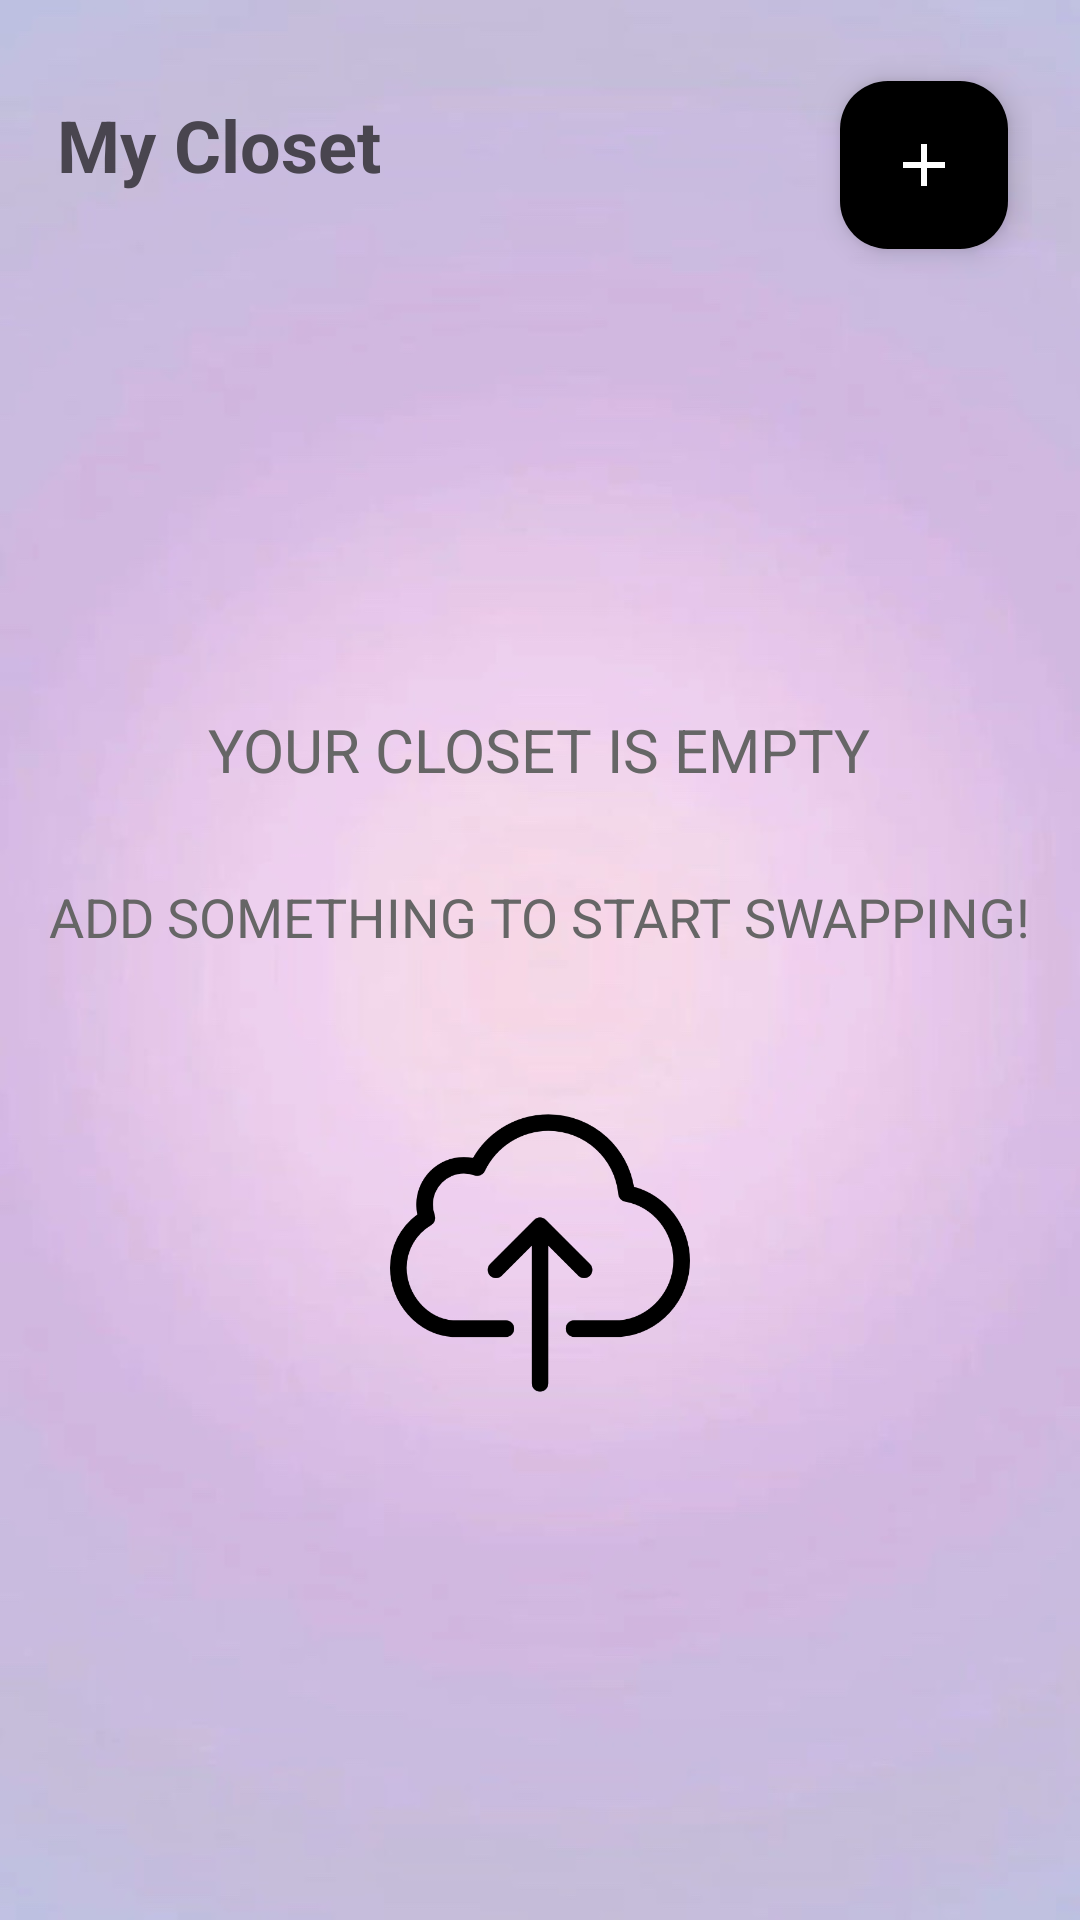

Here is an Android app screen rendered from its layout file. Give the layout XML and the strings, colors and styles it references.
<!-- AndroidManifest.xml: application theme Theme.SignupLoginRealtime -->
<!-- res/layout/fragment_wardrode.xml -->
<?xml version="1.0" encoding="utf-8"?>
<RelativeLayout xmlns:android="http://schemas.android.com/apk/res/android"
    xmlns:app="http://schemas.android.com/apk/res-auto"
    android:layout_width="match_parent"
    android:layout_height="match_parent"
    android:background="@drawable/img_8"
    android:padding="16dp">

    
    <TextView
        android:id="@+id/titleText"
        android:layout_width="wrap_content"
        android:layout_height="wrap_content"
        android:text="My Closet"
        android:textSize="24sp"
        android:textStyle="bold"
        android:layout_marginStart="3dp"
        android:layout_marginTop="16dp"/>

    
    <com.google.android.material.floatingactionbutton.FloatingActionButton
        android:id="@+id/fab_add_item"
        android:layout_width="80dp"
        android:layout_height="77dp"
        android:layout_alignParentTop="true"
        android:layout_alignParentEnd="true"
        android:layout_marginStart="16dp"
        android:layout_marginLeft="16dp"
        android:layout_marginTop="11dp"
        android:layout_marginEnd="8dp"
        android:layout_marginRight="16dp"
        android:layout_marginBottom="16dp"
        android:contentDescription="Add item"
        android:src="@drawable/baseline_add_24"
        app:backgroundTint="@color/black"
        app:tint="@android:color/white" />

    
    <ScrollView
        android:id="@+id/scrollView"
        android:layout_width="match_parent"
        android:layout_height="match_parent"
        android:layout_below="@id/titleText"
        android:layout_marginTop="16dp"
        android:fillViewport="true">

        
        <RelativeLayout
            android:layout_width="match_parent"
            android:layout_height="wrap_content">

            
            <LinearLayout
                android:id="@+id/emptyStateContainer"
                android:layout_width="match_parent"
                android:layout_height="match_parent"
                android:orientation="vertical"
                android:gravity="center"
                android:visibility="visible">

                
                <TextView
                    android:id="@+id/emptyText"
                    android:layout_width="wrap_content"
                    android:layout_height="wrap_content"
                    android:text="YOUR CLOSET IS EMPTY"
                    android:textSize="20sp"
                    android:textColor="#666666"
                    android:layout_marginTop="0dp"/>

                
                <TextView
                    android:id="@+id/addText"
                    android:layout_width="wrap_content"
                    android:layout_height="wrap_content"
                    android:text="ADD SOMETHING TO START SWAPPING!"
                    android:textSize="18sp"
                    android:textColor="#666666"
                    android:layout_marginTop="30dp"/>

                
                <ImageView
                    android:id="@+id/uploadIcon"
                    android:layout_width="100dp"
                    android:layout_height="100dp"
                    android:src="@drawable/img_9"
                    android:layout_marginTop="50dp"
                    android:clickable="true"
                    android:focusable="true"
                    android:contentDescription="Upload button"/>
            </LinearLayout>

            
            <LinearLayout
                android:id="@+id/wardrobeContainer"
                android:layout_width="match_parent"
                android:layout_height="wrap_content"
                android:orientation="vertical"
                android:visibility="gone"/>
        </RelativeLayout>
    </ScrollView>
</RelativeLayout>
<!-- resources referenced by this layout -->
<resources>
  <color name="black">#FF000000</color>
  <!-- drawable baseline_add_24 (drawable) -->
  <vector xmlns:android="http://schemas.android.com/apk/res/android" android:height="24dp" android:tint="#7B58A6" android:viewportHeight="24" android:viewportWidth="24" android:width="24dp">
  
      <path android:fillColor="@android:color/white" android:pathData="M19,13h-6v6h-2v-6H5v-2h6V5h2v6h6v2z"/>
  
  </vector>
  <!-- drawable img_8: png bitmap (drawable, 265400 bytes) -->
  <!-- drawable img_9: png bitmap (drawable, 12460 bytes) -->
  <style name="Theme.SignupLoginRealtime" parent="Base.Theme.SignupLoginRealtime" />
  <style name="Base.Theme.SignupLoginRealtime" parent="Theme.Material3.DayNight.NoActionBar">
          
          
          <item name="colorPrimary">@color/pink</item>
          <item name="colorPrimaryVariant">@color/pink</item>
          <item name="colorOnPrimary">@color/white</item>
          
          
      </style>
  <color name="pink">#7B58A6</color>
  <color name="white">#FFFFFFFF</color>
</resources>
